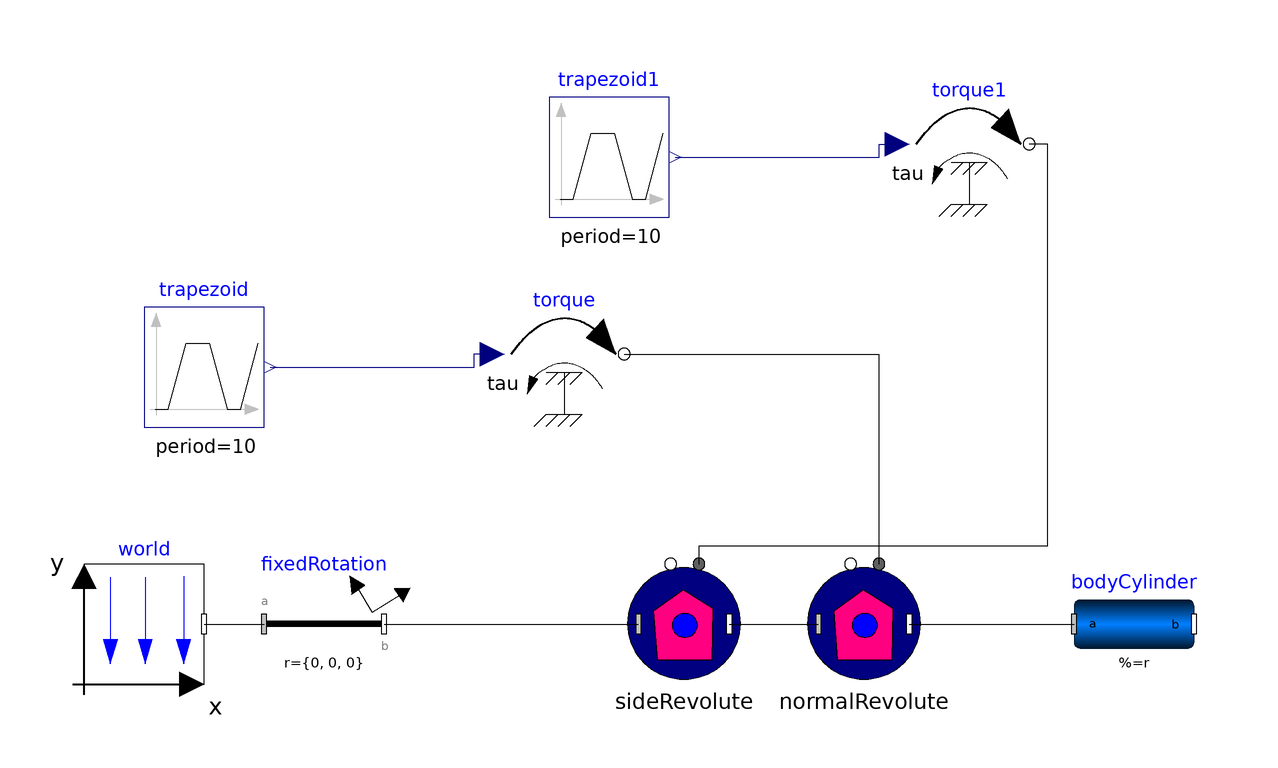

The Modelica model whose source follows is shown above as a component diagram (icons at their Placement, wires along their Line points).

model RevoluteRestrainedTest
  inner Modelica.Mechanics.MultiBody.World world(n = {0, -1, 0}, g = 0, gravityType = Modelica.Mechanics.MultiBody.Types.GravityTypes.UniformGravity) annotation(Placement(visible = true, transformation(origin = {-140, 0}, extent = {{-10, -10}, {10, 10}}, rotation = 0)));
  Components.RevoluteRestrained sideRevolute(theta_1 = -0.87, theta_2 = 0.87, phi_0_restrained = 0.05, useAxisFlange = true, axisRotation = {0, 1, 0}) annotation(Placement(visible = true, transformation(origin = {-50, -0}, extent = {{-10, -10}, {10, 10}}, rotation = 0)));
  Modelica.Mechanics.MultiBody.Parts.BodyCylinder bodyCylinder(density = 800, r = {0.5, 0, 0}, r_0.fixed = false) annotation(Placement(visible = true, transformation(origin = {25, 0}, extent = {{-10, -10}, {10, 10}}, rotation = 0)));
  Modelica.Mechanics.MultiBody.Parts.FixedRotation fixedRotation(n = {0, 0, 1}, angle = 90) annotation(Placement(visible = true, transformation(origin = {-110, -0}, extent = {{-10, -10}, {10, 10}}, rotation = 0)));
  Modelica.Mechanics.Rotational.Sources.Torque torque annotation(Placement(visible = true, transformation(origin = {-70, 45}, extent = {{-10, -10}, {10, 10}}, rotation = 0)));
  Modelica.Blocks.Sources.Trapezoid trapezoid(amplitude = 0, period = 10, offset = 9.81) annotation(Placement(visible = true, transformation(origin = {-130, 42.784}, extent = {{-10, -10}, {10, 10}}, rotation = 0)));
  Components.RevoluteRestrained normalRevolute(phi_0_restrained = 0.05, theta_1 = -0.1, theta_2 = 1.47, useAxisFlange = true) annotation(Placement(visible = true, transformation(origin = {-20, 0}, extent = {{-10, -10}, {10, 10}}, rotation = 0)));
  Modelica.Blocks.Sources.Trapezoid trapezoid1(amplitude = 0, offset = -9.81, period = 10) annotation(Placement(visible = true, transformation(origin = {-62.491, 77.78400000000001}, extent = {{-10, -10}, {10, 10}}, rotation = 0)));
  Modelica.Mechanics.Rotational.Sources.Torque torque1 annotation(Placement(visible = true, transformation(origin = {-2.491, 80}, extent = {{-10, -10}, {10, 10}}, rotation = 0)));
equation
  connect(torque1.flange, sideRevolute.flange_a) annotation(Line(visible = true, origin = {-13.296, 39.2}, points = {{20.805, 40.8}, {23.805, 40.8}, {23.805, -26.2}, {-34.207, -26.2}, {-34.207, -29.2}}));
  connect(trapezoid1.y, torque1.tau) annotation(Line(visible = true, origin = {-25.241, 78.892}, points = {{-26.25, -1.108}, {7.75, -1.108}, {7.75, 1.108}, {10.75, 1.108}}, color = {0, 0, 127}));
  connect(torque.flange, normalRevolute.flange_a) annotation(Line(visible = true, origin = {-31.669, 33.333}, points = {{-28.331, 11.667}, {14.166, 11.667}, {14.166, -23.333}}));
  connect(normalRevolute.frame_b, bodyCylinder.frame_a) annotation(Line(visible = true, origin = {1.274, 0}, points = {{-13.726, 0}, {13.726, 0}}));
  connect(sideRevolute.frame_b, normalRevolute.frame_a) annotation(Line(visible = true, origin = {-35.023, -0}, points = {{-7.428, -0}, {7.428, 0}}));
  connect(trapezoid.y, torque.tau) annotation(Line(visible = true, origin = {-92.75, 43.892}, points = {{-26.25, -1.108}, {7.75, -1.108}, {7.75, 1.108}, {10.75, 1.108}}, color = {0, 0, 127}));
  connect(fixedRotation.frame_b, sideRevolute.frame_a) annotation(Line(visible = true, origin = {-78.798, -0}, points = {{-21.202, -0}, {21.202, 0}}));
  connect(world.frame_b, fixedRotation.frame_a) annotation(Line(visible = true, origin = {-125, -0}, points = {{-5, 0}, {5, -0}}));
  annotation(Diagram(coordinateSystem(extent = {{-148.5, -105}, {148.5, 105}}, preserveAspectRatio = true, initialScale = 0.1, grid = {5, 5})));
end RevoluteRestrainedTest;